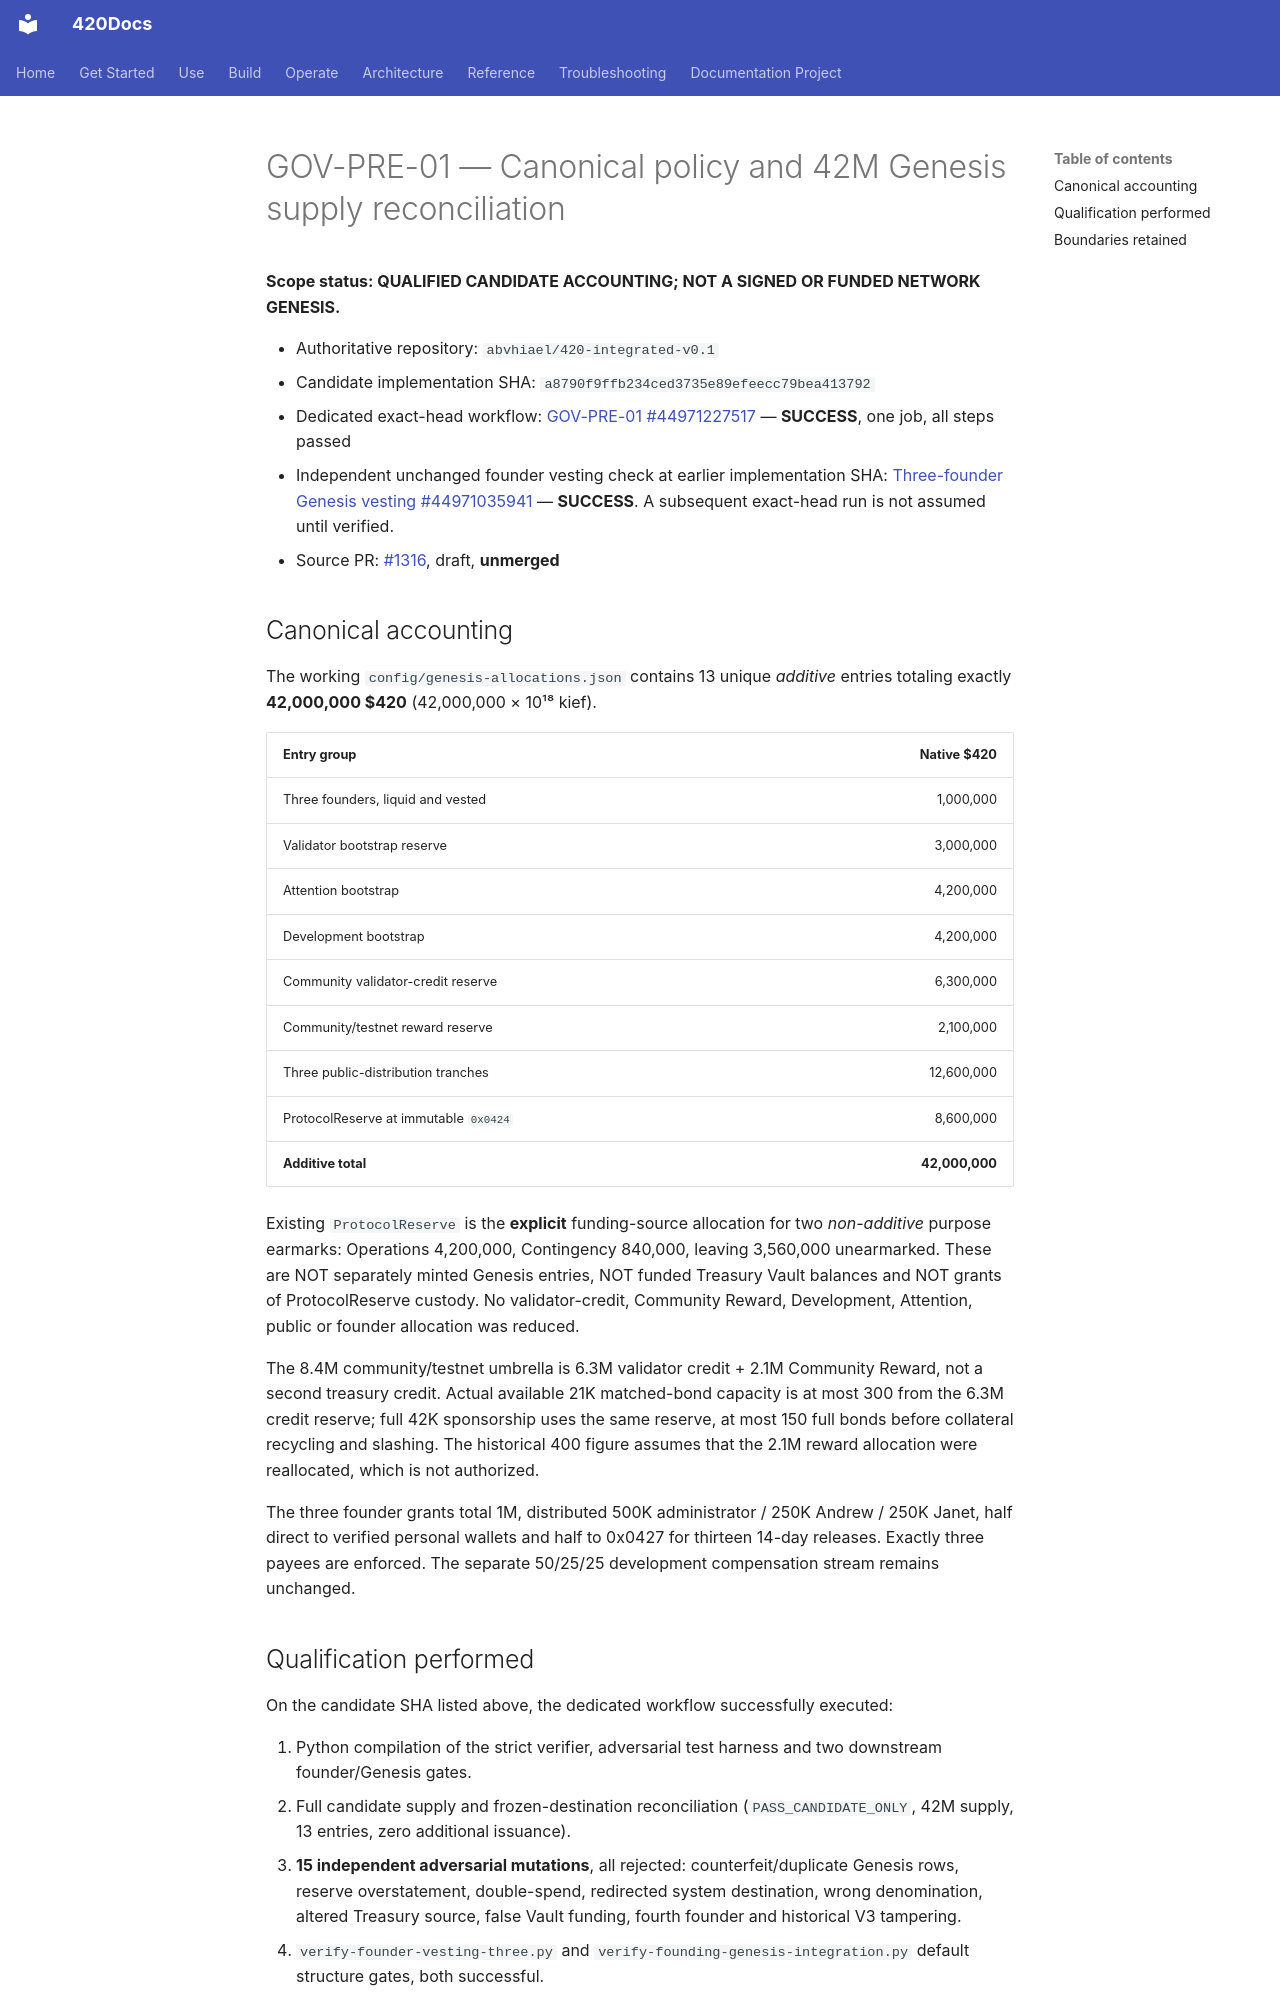

repository: abvhiael/420-integrated-v0.1 · page: audit/GOV-PRE-01-QUALIFICATION/index.html · generator: mkdocs

# GOV-PRE-01 — Canonical policy and 42M Genesis supply reconciliation

**Scope status: QUALIFIED CANDIDATE ACCOUNTING; NOT A SIGNED OR FUNDED NETWORK GENESIS.**

- Authoritative repository: `abvhiael/420-integrated-v0.1`
- Candidate implementation SHA: `a8790f9ffb234ced3735e89efeecc79bea413792`
- Dedicated exact-head workflow: [GOV-PRE-01 #44971227517](https://github.com/abvhiael/420-integrated-v0.1/actions/runs/44971227517) — **SUCCESS**, one job, all steps passed
- Independent unchanged founder vesting check at earlier implementation SHA: [Three-founder Genesis vesting #44971035941](https://github.com/abvhiael/420-integrated-v0.1/actions/runs/44971035941) — **SUCCESS**. A subsequent exact-head run is not assumed until verified.
- Source PR: [#1316](https://github.com/abvhiael/420-integrated-v0.1/pull/1316), draft, **unmerged**

## Canonical accounting

The working `config/genesis-allocations.json` contains 13 unique *additive* entries totaling exactly **42,000,000 $420** (42,000,000 × 10¹⁸ kief).

| Entry group | Native $420 |
| --- | ---: |
| Three founders, liquid and vested | 1,000,000 |
| Validator bootstrap reserve | 3,000,000 |
| Attention bootstrap | 4,200,000 |
| Development bootstrap | 4,200,000 |
| Community validator-credit reserve | 6,300,000 |
| Community/testnet reward reserve | 2,100,000 |
| Three public-distribution tranches | 12,600,000 |
| ProtocolReserve at immutable `0x0424` | 8,600,000 |
| **Additive total** | **42,000,000** |

Existing `ProtocolReserve` is the **explicit** funding-source allocation for two *non-additive* purpose earmarks: Operations 4,200,000, Contingency 840,000, leaving 3,560,000 unearmarked. These are NOT separately minted Genesis entries, NOT funded Treasury Vault balances and NOT grants of ProtocolReserve custody. No validator-credit, Community Reward, Development, Attention, public or founder allocation was reduced.

The 8.4M community/testnet umbrella is 6.3M validator credit + 2.1M Community Reward, not a second treasury credit. Actual available 21K matched-bond capacity is at most 300 from the 6.3M credit reserve; full 42K sponsorship uses the same reserve, at most 150 full bonds before collateral recycling and slashing. The historical 400 figure assumes that the 2.1M reward allocation were reallocated, which is not authorized.

The three founder grants total 1M, distributed 500K administrator / 250K Andrew / 250K Janet, half direct to verified personal wallets and half to 0x0427 for thirteen 14-day releases. Exactly three payees are enforced. The separate 50/25/25 development compensation stream remains unchanged.
